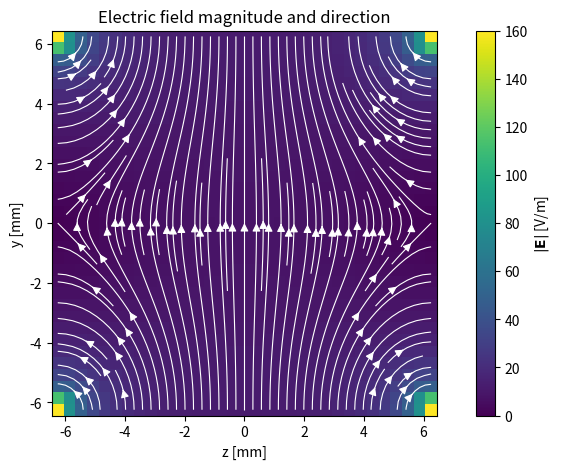
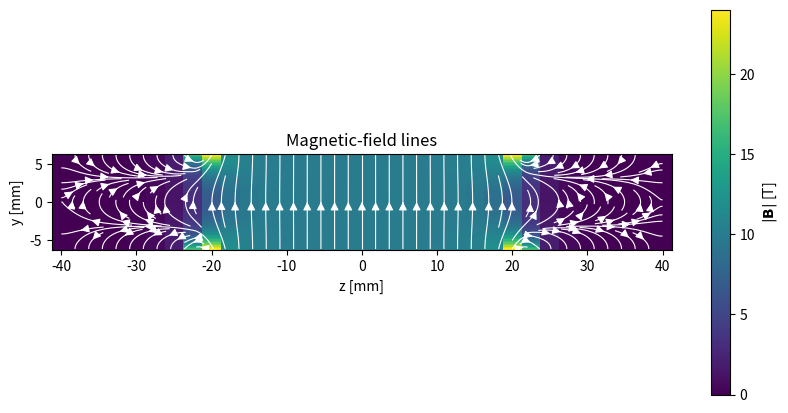

Write the Python code that produced these figures, in order.
import matplotlib.pyplot as plt
import numpy as np
import time

class Potential:
    def  __init__ (self, Nz = 2**5+1, Ny = 2**5+1, Lz_mm = 80, Ly_mm = 26, P0 = 1, start_bun = 0, end_bun = 2, gs_sweeps = 5, ie_sweeps = 4, fe_sweeps = 10, threshold = 1e-6):
        self.Nz = Nz
        self.Ny = Ny
        self.Lz_m = Lz_mm * 1e-3
        self.Ly_m = Ly_mm * 1e-3        
        
        self.dz = self.Lz_m / (Nz - 1)
        self.dy = self.Ly_m / (Ny - 1)
        self.z = np.linspace(-self.Lz_m / 2, self.Lz_m / 2, Nz)
        self.y = np.linspace(-self.Ly_m / 2, self.Ly_m / 2, Ny)

        
        self.P0 = P0
        self.start_bun = start_bun
        self.end_bun = end_bun
        self.gs_sweeps = gs_sweeps
        self.threshold = threshold
        self.ie_sweeps = ie_sweeps
        self.fe_sweeps = fe_sweeps
   
        
    def apply_boundaries (self,potential):
        start = self.start_bun; end = self.end_bun
        P0 = self.P0
        potential[0,:] = 0;  potential[-1,:] = 0;
        potential[0, start:end] = P0/2; potential[-1,start:end] = -P0/2;
        potential[1:,0] = 0; potential[1:,-1] = 0;
        
        return  potential
    
    
    def gauss_seidel (self, potential): 
        Nz = self.Nz; Ny = self.Ny
        
        for i in range(1, Nz - 1):
            for j in range(1, Ny - 1):
                potential[i, j] = (
                    (potential[i+1, j] + potential[i-1, j]) / self.dz**2
                    + (potential[i, j+1] + potential[i, j-1]) / self.dy**2
                ) / (2/self.dz**2 + 2/self.dy**2)
        
        return potential
    
    
    def potential_init(self):
        potential0 = np.random.rand(self.Nz, self.Ny) # [raws,colmns]
        potential0 = self.apply_boundaries (potential0)
        
        return potential0
    
    
    def potential_smoother(self, potential):
        
        for i in range(self.gs_sweeps):
            potential = self.gauss_seidel(potential)
        potential = self.apply_boundaries(potential)
        
        return potential
    
    
    def laplace_residuals (self, potential,dz,dy):
        
        r = np.zeros_like(potential)
        r[1:-1, 1:-1] =  ((potential[2:, 1:-1] - 2*potential[1:-1, 1:-1] + potential[:-2, 1:-1]) / dz**2
                         +(potential[1:-1, 2:] - 2*potential[1:-1, 1:-1] + potential[1:-1, :-2]) / dy**2)

        
        return r
    
    
    def restrict_residual (self, r):
        # r represents the residuals of finer grid
        Nz_h, Ny_h = (np.array(r.shape)+ 1)  / 2
        Nz_h = int(Nz_h); Ny_h = int(Ny_h);
        R = np.zeros([Nz_h,Ny_h])
        for I in range (1,Nz_h-1):
            for J in range (1,Ny_h-1):
                i = 2*I
                j = 2*J
                R[I,J] = 1/4 * (r [i,j] + r [i,j-1] + r [i-1,j] + r [i-1,j-1])
        r[0,:] = 0; r[-1,:] = 0; r[:,0] = 0; r[:,-1] = 0;
        
        return R
    
    
    def gauss_seidel_residuals(self, R, sweeps,dz,dy):
        # r : residuals
        # N : number of iterations
        
        Nz_h,Ny_h = R.shape
        e = np.zeros_like(R)
        for n in range (sweeps):
            for i in range (1,Nz_h-1):
                for j in range (1,Ny_h-1):
                    e[i, j] = ( (e[i + 1, j] + e[i - 1, j]) / dz**2
                            +   (e[i, j + 1] + e[i, j - 1]) / dy**2
                            -    R[i, j]) / (2 / dz**2 + 2 / dy**2)
                    
            
        e[0, :] = 0.0; e[-1, :] = 0.0; e[:, 0] = 0.0; e[:, -1] = 0.0;
        
        return e
    
    
    def restrict_potential(self, potential):
        Nz = self.Nz; Ny = self.Ny
        
        ie_sweeps = self.ie_sweeps
        fe_sweeps = self.fe_sweeps
        r = []; e = []
        dz_fine =  self.dz; dy_fine = self.dy;
        
        r_coarser_new = self.laplace_residuals(potential,dz_fine,dy_fine)
        while Nz>3 or Ny>3:
            r_finer = r_coarser_new
            r_coarser = self.restrict_residual(r_finer) 
            dz_coars = 2*dz_fine; dy_coars = 2*dy_fine;
            e_coarser = self.gauss_seidel_residuals(r_coarser, ie_sweeps,dz_coars,dy_coars)
            r_coarser_new = r_coarser - self.laplace_residuals(e_coarser,dz_coars,dy_coars)
            dz_fine = dz_coars
            dy_fine = dy_coars
            
            r.append(r_coarser_new)
            e.append(e_coarser)
            Nz, Ny = np.array(r_coarser_new.shape)
            
        
        # here the grid size is 3
        e_coarsest = self.gauss_seidel_residuals(r[-1],fe_sweeps,dz_coars,dy_coars);
        r_coarsest = r[-1] - self.laplace_residuals(e_coarsest,dz_coars,dy_coars)
        
        r[-1]=(r_coarsest)
        e[-1]=(e_coarsest)
        
        return r, e
    
    
    def prolongate_correction(self,e_coarse):
        Nz_coarse,Ny_coarse = e_coarse.shape
        Nz_fine = Nz_coarse * 2 -1
        Ny_fine = Ny_coarse * 2 -1
        e_fine = np.zeros([Nz_fine, Ny_fine])
        

        for I in range(Nz_coarse):
            for J in range(Ny_coarse):

                i = 2 * I
                j = 2 * J

                # 1. Coincident coarse/fine point
                e_fine[i, j] = e_coarse[I, J]

                # 2. Interpolation in z direction
                # f(z) = (f(2) -f(1)) / (z2-z1) * (z-z1) + f(1)  
                # The distance between z2 and z1 is 2, and between z to z1 is 1
                # f(z) = f(2) - f(1) / 2 * (1) +f(1) = (f(2) +f(1)) / 2
                if I < Nz_coarse - 1:
                    e_fine[i + 1, j] = 0.5 * (
                        e_coarse[I, J]
                        + e_coarse[I + 1, J]
                    )

                # 3. Interpolation in y direction
                if J < Ny_coarse - 1:
                    e_fine[i, j + 1] = 0.5 * (
                        e_coarse[I, J]
                        + e_coarse[I, J + 1]
                    )

                # 4. Bilinear interpolation at cell center
                if I < Nz_coarse - 1 and J < Ny_coarse - 1:
                    e_fine[i + 1, j + 1] = 0.25 * (
                        e_coarse[I, J]
                        + e_coarse[I + 1, J]
                        + e_coarse[I, J + 1]
                        + e_coarse[I + 1, J + 1]
                    )

        # Correction has zero Dirichlet boundary values
        e_fine[0, :] = 0.0; e_fine[-1, :] = 0.0; e_fine[:, 0] = 0.0; e_fine[:, -1] = 0.0

        return e_fine


    def prolongate_potential(self,e, potential):
        # Go from the coarsest correction upward
        for level in range(len(e) - 2, -1, -1):
            finer_correction = self.prolongate_correction(e[level + 1])

            # Add the correction to the current level
            e[level] = e[level] + finer_correction
 
        # Transfer the finest correction to potential
        potential = potential - self.prolongate_correction(e[0])

        # Restore the physical boundary conditions
        potential = self.apply_boundaries(potential)
       
        return potential
      
    
    def  laplace_func (self, potential_0):

        eps = 1;
        threshold = self.threshold
        count = 0 
        maz_round = 10000
        potential = potential_0
        
        while eps > threshold and count<=maz_round:
            count+=1
            
            potential = self.potential_smoother(potential)
            r, e  = self.restrict_potential(potential)
            potential = self.prolongate_potential (e, potential)
            potential = self.potential_smoother(potential)

            if count % 5 == 0:
                eps = np.max(np.abs(self.laplace_residuals(potential,self.dz,self.dy)))
                
        print (f"residual value: {eps}")
        print (f" number of iterations: {count}")
        # print(phinew)
        
        return potential
    
    
    def solve_potential (self):
        potential_0 = self.potential_init()
        self.potential   = self.laplace_func(potential_0)
        return self.potential  
            

class MagneticPotential(Potential):
    
    def __init__(self, B0_T, pole_z_start_mm, pole_z_end_mm,**kwargs):
        super().__init__(**kwargs)

        self.B0_T = B0_T
        
        self.gap_m = self.Ly_m

        # Eztent of the pole faces along y
        self.pole_z_start_m = pole_z_start_mm * 1e-3
        self.pole_z_end_m = pole_z_end_mm * 1e-3

        self.mu0 =1 # 4.0 * np.pi * 1e-7
        self.delta_psi = self.B0_T * self.gap_m / self.mu0


    def apply_boundaries(self, potential):
        # The second indez corresponds to y, so use self.y here.
        start = self.pole_z_start_m; end = self.pole_z_end_m;
        pole_mask = ((self.z >= start) & (self.z <= end))

        # Set all ezternal boundaries to zero first.
        potential[0, :] = 0.0; potential[-1, :] = 0.0;
        potential[:, 0] = 0.0; potential[:, -1] = 0.0

        # Pole faces at z = zmin and z = zmax.
        potential[pole_mask,0] = +0.5 * self.delta_psi
        potential[pole_mask, -1] = -0.5 * self.delta_psi
        potential[0,1:-1] = 0; potential[-1,1:-1] = 0;
        return potential


    
class ElectricPotential(Potential):
    def __init__(self,E0_Vm, electrode_z_start_mm, electrode_z_end_mm,**kwargs):
        super().__init__(**kwargs)

        self.E0_Vm = E0_Vm
        self.gap_m = self.Ly_m
        self.electrode_z_start_m = electrode_z_start_mm * 1e-3
        self.electrode_z_end_m = electrode_z_end_mm * 1e-3
        self.voltage = E0_Vm * self.gap_m

    def apply_boundaries (self,potential):
         
         start = self.electrode_z_start_m; end = self.electrode_z_end_m
         V =  self.voltage
         electrode_mask = ((self.z >= start) & (self.z <= end))
         
         potential[0, :] = 0.0; potential[-1, :] = 0.0;
         potential[:, 0] = 0.0; potential[:, -1] = 0.0

         potential[electrode_mask,0] = +0.5 * V
         potential[electrode_mask,-1] = -0.5 * V
         
         
         potential[0,1:-1] = 0; potential[-1,1:-1] = 0;
     
         return  potential   
            


class MagneticField:
    def __init__(self, potential_object):
        self.potential_object = potential_object
        self.z = potential_object.z
        self.y = potential_object.y
        self.dz = potential_object.dz
        self.dy = potential_object.dy
        self.mu0 = 1 #4.0 * np.pi * 1e-7
        self.Bz = None
        self.By = None


    def solve_field(self):
        psi = self.potential_object.potential
        self.Bz = np.zeros_like(psi, dtype=float)
        self.By = np.zeros_like(psi, dtype=float)   
        # Bz = -mu0 * d(psi)/dz
        self.Bz[1:-1, :] = -self.mu0 * (psi[2:, :] - psi[:-2, :]) / (2.0 * self.dz)
        # By = -mu0 * d(psi)/dy
        self.By[:, 1:-1] = -self.mu0 * (psi[:, 2:] - psi[:, :-2]) / (2.0 * self.dy)

        # One-sided derivatives at the outer boundary
        self.Bz[0, :] = -self.mu0 * (psi[1, :] - psi[0, :]) / self.dz
        
        self.Bz[-1, :] = -self.mu0 * (psi[-1, :] - psi[-2, :]) / self.dz
        
        self.By[:, 0] = -self.mu0 * (psi[:, 1] - psi[:, 0]) / self.dy
        
        self.By[:, -1] = -self.mu0 * (psi[:, -1] - psi[:, -2]) / self.dy

        return self.Bz, self.By
    
    
    def show_field(self):
        
        Bz =  self.Bz; By = self.By;
        psi = self.potential_object.potential
        
        # # Coordinates of every grid point
        # Z, Y = np.meshgrid(self.z,  self.y, indexing="ij")
        
        # Field magnitude
        B_magnitude = np.sqrt(Bz**2 + By**2)
        
        # Show fewer arrows, otherwise the plot is cluttered
        skip = 2
        
        plt.figure(figsize=(10, 5))
        
        plt.pcolormesh(
            self.z * 1e3,
            self.y * 1e3,
            B_magnitude.T,
            shading="auto",
            cmap="viridis",
        )
        
        plt.colorbar(label=r"$|\mathbf{B}|$ [T]")
        
        plt.streamplot(
            self.z * 1e3,
            self.y * 1e3,
            Bz.T,
            By.T,
            density=1.5,
            color="white",
            linewidth=0.8,
            arrowsize=1.2,
        )
        
        plt.xlabel("z [mm]")
        plt.ylabel("y [mm]")
        plt.title("Magnetic-field lines")
        plt.gca().set_aspect("equal")
        plt.show()
    
                
            
        

class ElectricField: 
    def __init__(self, potential_object):
        self.potential_object = potential_object
        self.z = potential_object.z
        self.y = potential_object.y
        self.dz = potential_object.dz
        self.dy = potential_object.dy

        self.Ez = None
        self.Ey = None

    def solve_field(self):
        phi = self.potential_object.potential

        self.Ez = np.zeros_like(phi, dtype=float)
        self.Ey = np.zeros_like(phi, dtype=float)

        # Ez = -d(phi)/dz: centered differences in the interior
        self.Ez[1:-1, :] = -(phi[2:, :] - phi[:-2, :]) / (2.0 * self.dz)

        # Ey = -d(phi)/dy: centered differences in the interior
        self.Ey[:, 1:-1] = -(phi[:, 2:] - phi[:, :-2]) / (2.0 * self.dy)

        # One-sided derivatives at the outer boundaries
        self.Ez[0, :] = -(phi[1, :] - phi[0, :]) / self.dz

        self.Ez[-1, :] = -(phi[-1, :] - phi[-2, :]) / self.dz

        self.Ey[:, 0] = -(phi[:, 1] - phi[:, 0]) / self.dy

        self.Ey[:, -1] = -(phi[:, -1] - phi[:, -2]) / self.dy

        return self.Ez, self.Ey


    def show_field(self):
        
        Ez =  self.Ez; Ey = self.Ey;
        phi = self.potential_object.potential
        E_magnitude = np.sqrt(Ez**2 + Ey**2)
        plt.figure(figsize=(10, 5))
        Z, Y = np.meshgrid(self.z,  self.y, indexing="ij")
        skip = 2
        # Background: field magnitude
        plt.pcolormesh(
            self.z * 1e3,
            self.y * 1e3,
            E_magnitude.T,
            shading="auto",
            cmap="viridis",
        )
        
        plt.colorbar(label=r"$|\mathbf{E}|$ [V/m]")
        
        # Arrows: Bz is horizontal, By is vertical
        plt.streamplot(
            self.z * 1e3,
            self.y * 1e3,
            Ez.T,
            Ey.T,
            density=1.5,
            color="white",
            linewidth=0.8,
            arrowsize=1.2,
        )
        
        plt.xlabel("z [mm]")
        plt.ylabel("y [mm]")
        plt.title("Electric field magnitude and direction")
        plt.gca().set_aspect("equal")
        plt.show()
        



if __name__ == "__main__":
    plt.close('all')
    Nz = 2**5+1; Ny = 2**5+1;
    V0 = 10
    B0 = 0.5
    
    
    phi = ElectricPotential(Nz=2**5+1, Ny=2**5+1, Lz_mm=12.5, Ly_mm=12.5, E0_Vm=10,
                            electrode_z_start_mm=-10, electrode_z_end_mm= 10)
    
    phi.solve_potential()
    Ele = ElectricField(phi)
    Ele.solve_field()
    Ele.show_field()
    
    
    if True:
        psi = MagneticPotential(Nz=2**5+1, Ny=2**6+1, Lz_mm=80, Ly_mm=12.5, B0_T=10,
                                pole_z_start_mm=-20.0, pole_z_end_mm=20.0)
        
        psi.solve_potential()
        mag = MagneticField(psi)
        mag.solve_field()
        mag.show_field()
        
